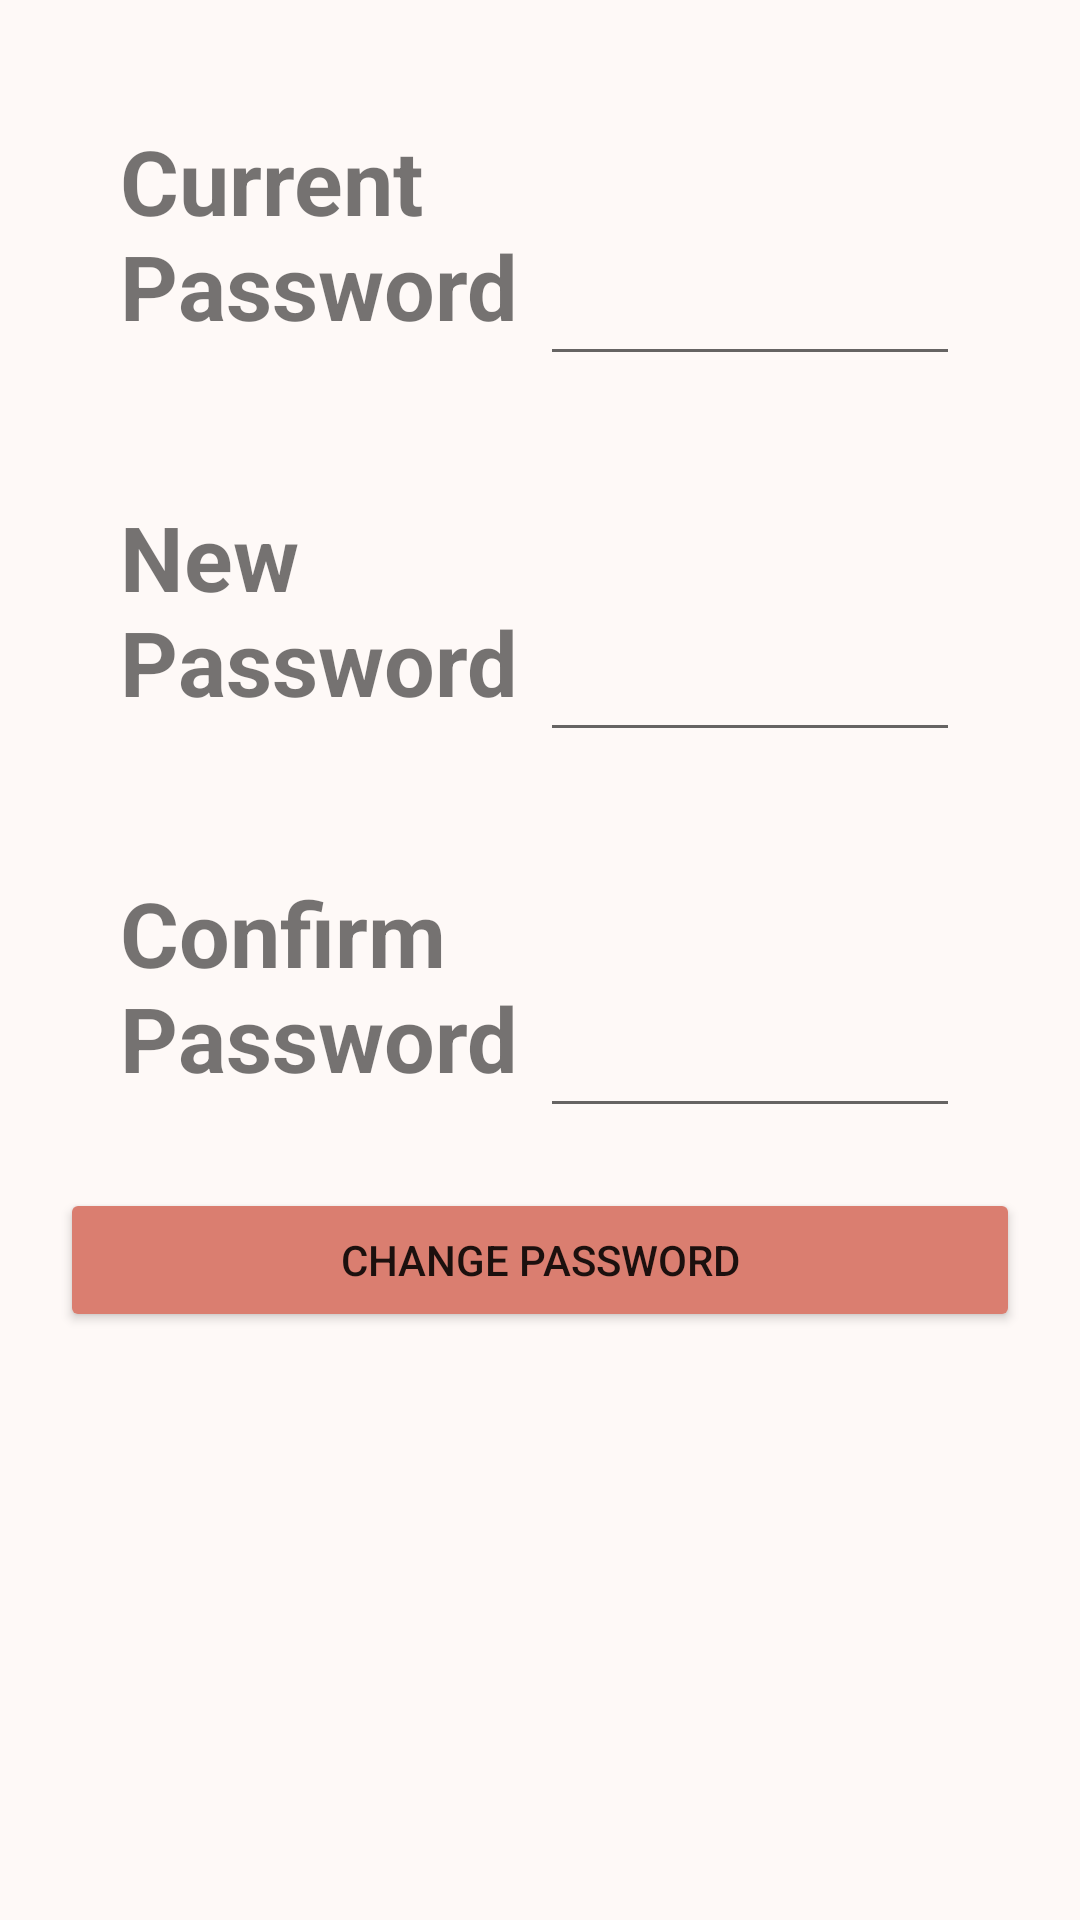

Here is an Android app screen rendered from its layout file. Give the layout XML and the strings, colors and styles it references.
<!-- AndroidManifest.xml: application theme Theme.ColorImageMobile -->
<!-- res/layout/fragment_password.xml -->
<?xml version="1.0" encoding="utf-8"?>
<ScrollView xmlns:android="http://schemas.android.com/apk/res/android"
    android:layout_width="match_parent"
    android:layout_height="match_parent"
    android:background="@color/container">

    <LinearLayout
        android:id="@+id/editpasswordview"
        android:layout_width="match_parent"
        android:layout_height="wrap_content"
        android:layout_margin="20dp"
        android:orientation="vertical">

        <LinearLayout
            android:layout_width="match_parent"
            android:layout_height="wrap_content"
            android:layout_margin="20dp">

            <TextView
                android:layout_width="0dp"
                android:layout_height="match_parent"
                android:layout_weight="1"
                android:text="@string/current_password"
                android:textSize="30sp" />

            <EditText
                android:id="@+id/oldpassword"
                android:layout_width="0dp"
                android:layout_height="match_parent"
                android:layout_weight="1"
                android:textSize="30sp" />

        </LinearLayout>

        <LinearLayout
            android:layout_width="match_parent"

            android:layout_height="wrap_content"
            android:layout_margin="20dp"
            android:orientation="horizontal">

            <TextView
                android:layout_width="0dp"
                android:layout_height="match_parent"
                android:layout_weight="1"
                android:text="@string/new_password"
                android:textSize="30sp" />

            <EditText
                android:id="@+id/newpassword"
                android:layout_width="0dp"
                android:layout_height="match_parent"
                android:layout_weight="1"
                android:textSize="30sp" />

        </LinearLayout>

        <LinearLayout
            android:layout_width="match_parent"
            android:layout_height="wrap_content"
            android:layout_margin="20dp"
            android:orientation="horizontal">

            <TextView
                android:layout_width="0dp"
                android:layout_height="match_parent"
                android:layout_weight="1"
                android:text="@string/confirm_password"
                android:textSize="30sp" />

            <EditText
                android:id="@+id/vnewpassword"
                android:layout_width="0dp"
                android:layout_height="match_parent"
                android:layout_weight="1"
                android:textSize="30sp" />
        </LinearLayout>

        <Button
            android:id="@+id/updatepassword"
            android:layout_width="match_parent"
            android:layout_height="wrap_content"
            android:text="@string/change_password"
            android:backgroundTint="@color/primary"/>
    </LinearLayout>
</ScrollView>
<!-- resources referenced by this layout -->
<resources>
  <color name="container">#FEF9F7</color>
  <color name="primary">#DA7E70</color>
  <string name="change_password">Change Password</string>
  <string name="confirm_password"><b>Confirm Password</b></string>
  <string name="current_password"><b>Current Password</b></string>
  <string name="new_password"><b>New Password</b></string>
  <style name="Theme.ColorImageMobile" parent="Theme.MaterialComponents.DayNight.DarkActionBar">
          
          <item name="colorPrimary">#3f51b5</item>
          <item name="colorPrimaryVariant">#6776ca</item>
          <item name="colorOnPrimary">@color/white</item>
          
          <item name="colorSecondary">@color/teal_200</item>
          <item name="colorSecondaryVariant">@color/teal_700</item>
          <item name="colorOnSecondary">@color/black</item>
          
          <item name="android:statusBarColor" tools:targetApi="l">?attr/colorPrimaryVariant</item>
          
      </style>
  <color name="white">#FFFFFFFF</color>
  <color name="teal_200">#FF03DAC5</color>
  <color name="teal_700">#FF018786</color>
  <color name="black">#FF000000</color>
</resources>
